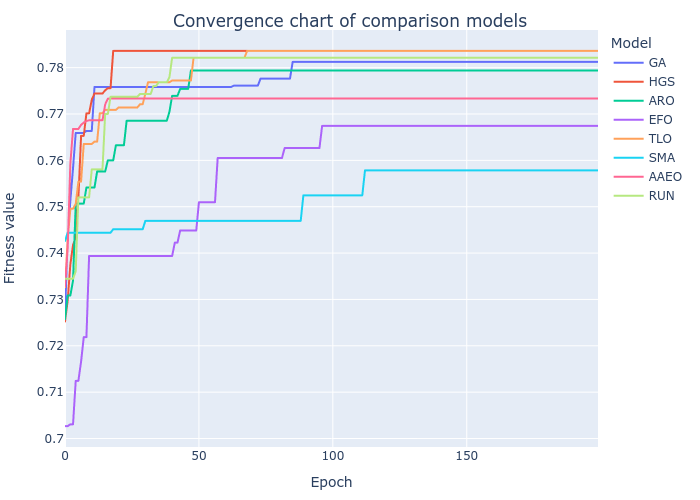

The table this chart was drawn from, first rows:
GA, HGS, ARO, EFO, TLO, SMA, AAEO, RUN
0.7268, 0.7252, 0.7258, 0.7027, 0.7326, 0.7426, 0.7328, 0.7345
0.7432, 0.7298, 0.7309, 0.7027, 0.7431, 0.7444, 0.741, 0.7345
0.7513, 0.7376, 0.7309, 0.7031, 0.7496, 0.7444, 0.7593, 0.7345
0.7583, 0.7418, 0.7341, 0.7031, 0.7496, 0.7444, 0.7668, 0.7345
0.7659, 0.7434, 0.7507, 0.7124, 0.7506, 0.7444, 0.7668, 0.7361
0.7659, 0.7519, 0.7507, 0.7124, 0.7554, 0.7444, 0.7668, 0.752
0.7659, 0.7653, 0.7507, 0.7166, 0.7554, 0.7444, 0.7676, 0.752
0.7659, 0.7653, 0.7507, 0.7219, 0.7635, 0.7444, 0.7681, 0.752
0.7663, 0.7701, 0.7541, 0.7219, 0.7635, 0.7444, 0.7685, 0.752
0.7663, 0.7701, 0.7541, 0.7394, 0.7635, 0.7444, 0.7687, 0.752
0.7663, 0.7731, 0.7541, 0.7394, 0.7635, 0.7444, 0.7687, 0.7581
0.7758, 0.7744, 0.7541, 0.7394, 0.764, 0.7444, 0.7687, 0.7581
0.7758, 0.7744, 0.7576, 0.7394, 0.764, 0.7444, 0.7687, 0.7581
0.7758, 0.7744, 0.7576, 0.7394, 0.7702, 0.7444, 0.7687, 0.7581
0.7758, 0.7744, 0.7576, 0.7394, 0.7702, 0.7444, 0.7687, 0.7581
0.7758, 0.7751, 0.7576, 0.7394, 0.7709, 0.7444, 0.7721, 0.77
0.7758, 0.7756, 0.76, 0.7394, 0.7709, 0.7444, 0.7733, 0.77
0.7758, 0.7756, 0.76, 0.7394, 0.7709, 0.7444, 0.7734, 0.7737
0.7758, 0.7836, 0.76, 0.7394, 0.7709, 0.7451, 0.7734, 0.7737
0.7758, 0.7836, 0.7633, 0.7394, 0.7709, 0.7451, 0.7734, 0.7737
0.7758, 0.7836, 0.7633, 0.7394, 0.7714, 0.7451, 0.7734, 0.7737
0.7758, 0.7836, 0.7633, 0.7394, 0.7714, 0.7451, 0.7734, 0.7737
0.7758, 0.7836, 0.7633, 0.7394, 0.7714, 0.7451, 0.7734, 0.7737
0.7758, 0.7836, 0.7685, 0.7394, 0.7714, 0.7451, 0.7734, 0.7737
0.7758, 0.7836, 0.7685, 0.7394, 0.7714, 0.7451, 0.7734, 0.7737
0.7758, 0.7836, 0.7685, 0.7394, 0.7714, 0.7451, 0.7734, 0.7737
0.7758, 0.7836, 0.7685, 0.7394, 0.7714, 0.7451, 0.7734, 0.7737
0.7758, 0.7836, 0.7685, 0.7394, 0.7714, 0.7451, 0.7734, 0.7737
0.7758, 0.7836, 0.7685, 0.7394, 0.7721, 0.7451, 0.7734, 0.7743
0.7758, 0.7836, 0.7685, 0.7394, 0.7721, 0.7451, 0.7734, 0.7743
0.7758, 0.7836, 0.7685, 0.7394, 0.7744, 0.747, 0.7734, 0.7743
0.7758, 0.7836, 0.7685, 0.7394, 0.7769, 0.747, 0.7734, 0.7743
0.7758, 0.7836, 0.7685, 0.7394, 0.7769, 0.747, 0.7734, 0.7743
0.7758, 0.7836, 0.7685, 0.7394, 0.7769, 0.747, 0.7734, 0.776
0.7758, 0.7836, 0.7685, 0.7394, 0.7769, 0.747, 0.7734, 0.776
0.7758, 0.7836, 0.7685, 0.7394, 0.7769, 0.747, 0.7734, 0.7769
0.7758, 0.7836, 0.7685, 0.7394, 0.7769, 0.747, 0.7734, 0.7769
0.7758, 0.7836, 0.7685, 0.7394, 0.7769, 0.747, 0.7734, 0.7769
0.7758, 0.7836, 0.7685, 0.7394, 0.7769, 0.747, 0.7734, 0.7769
0.7758, 0.7836, 0.7705, 0.7394, 0.7769, 0.747, 0.7734, 0.778
0.7758, 0.7836, 0.7739, 0.7394, 0.7772, 0.747, 0.7734, 0.7821
0.7758, 0.7836, 0.7739, 0.7423, 0.7772, 0.747, 0.7734, 0.7821
0.7758, 0.7836, 0.7739, 0.7423, 0.7772, 0.747, 0.7734, 0.7821
0.7758, 0.7836, 0.7754, 0.7449, 0.7772, 0.747, 0.7734, 0.7821
0.7758, 0.7836, 0.7754, 0.7449, 0.7772, 0.747, 0.7734, 0.7821
0.7758, 0.7836, 0.7754, 0.7449, 0.7772, 0.747, 0.7734, 0.7821
0.7758, 0.7836, 0.7754, 0.7449, 0.7772, 0.747, 0.7734, 0.7821
0.7758, 0.7836, 0.7794, 0.7449, 0.7772, 0.747, 0.7734, 0.7821
0.7758, 0.7836, 0.7794, 0.7449, 0.7821, 0.747, 0.7734, 0.7821
0.7758, 0.7836, 0.7794, 0.7449, 0.7821, 0.747, 0.7734, 0.7821
0.7758, 0.7836, 0.7794, 0.751, 0.7821, 0.747, 0.7734, 0.7821
0.7758, 0.7836, 0.7794, 0.751, 0.7821, 0.747, 0.7734, 0.7821
0.7758, 0.7836, 0.7794, 0.751, 0.7821, 0.747, 0.7734, 0.7821
0.7758, 0.7836, 0.7794, 0.751, 0.7821, 0.747, 0.7734, 0.7821
0.7758, 0.7836, 0.7794, 0.751, 0.7821, 0.747, 0.7734, 0.7821
0.7758, 0.7836, 0.7794, 0.751, 0.7821, 0.747, 0.7734, 0.7821
0.7758, 0.7836, 0.7794, 0.751, 0.7821, 0.747, 0.7734, 0.7821
0.7758, 0.7836, 0.7794, 0.7605, 0.7821, 0.747, 0.7734, 0.7821
0.7758, 0.7836, 0.7794, 0.7605, 0.7821, 0.747, 0.7734, 0.7821
0.7758, 0.7836, 0.7794, 0.7605, 0.7821, 0.747, 0.7734, 0.7821
... 140 more rows
